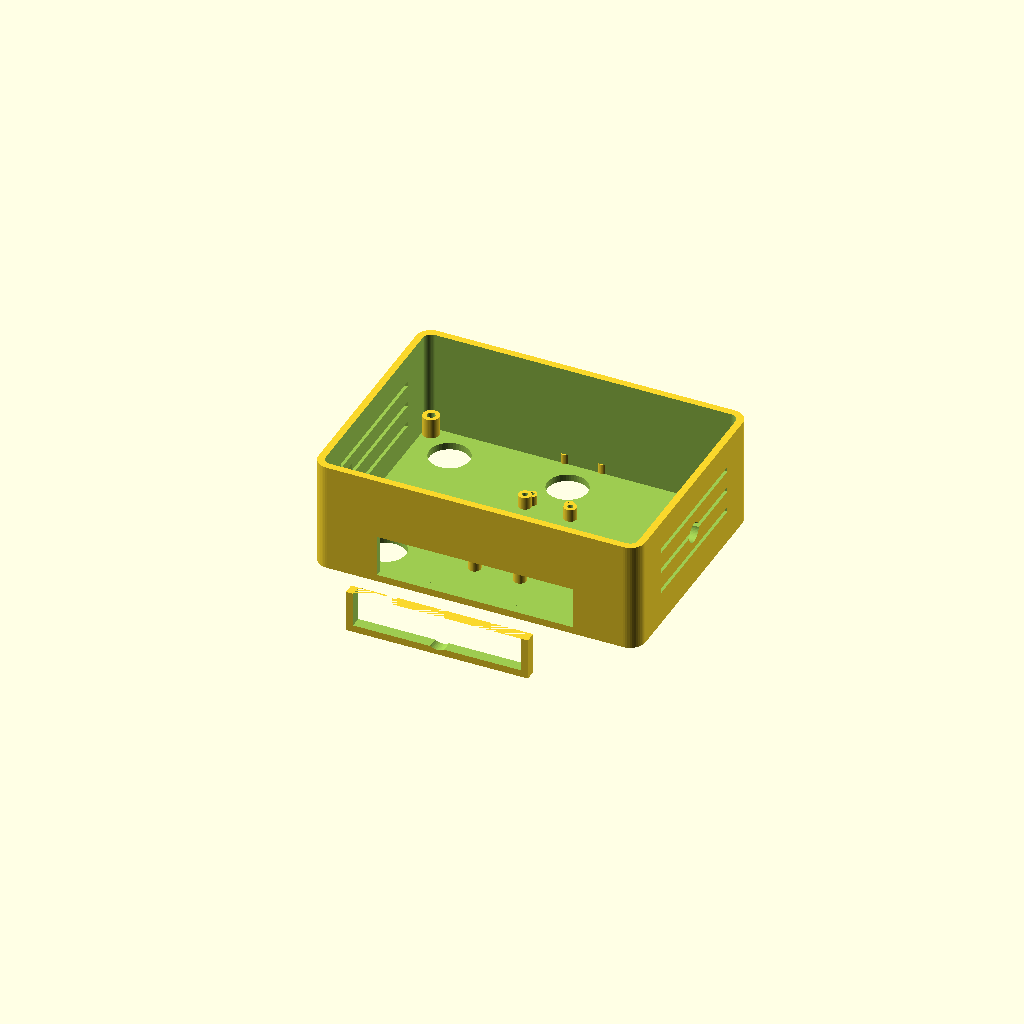
Cell 1: the model at its default parameters.
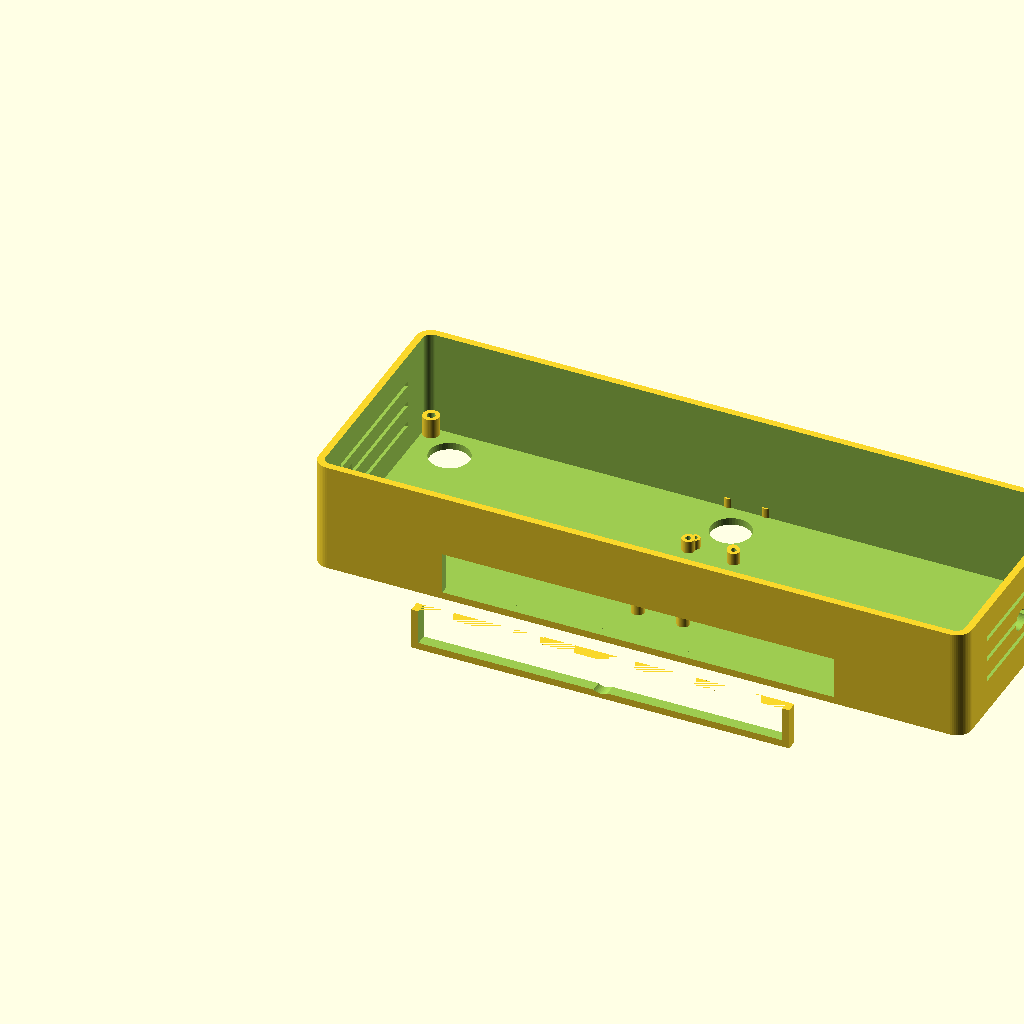
Cell 2 — W set to 260, the other parameters unchanged.
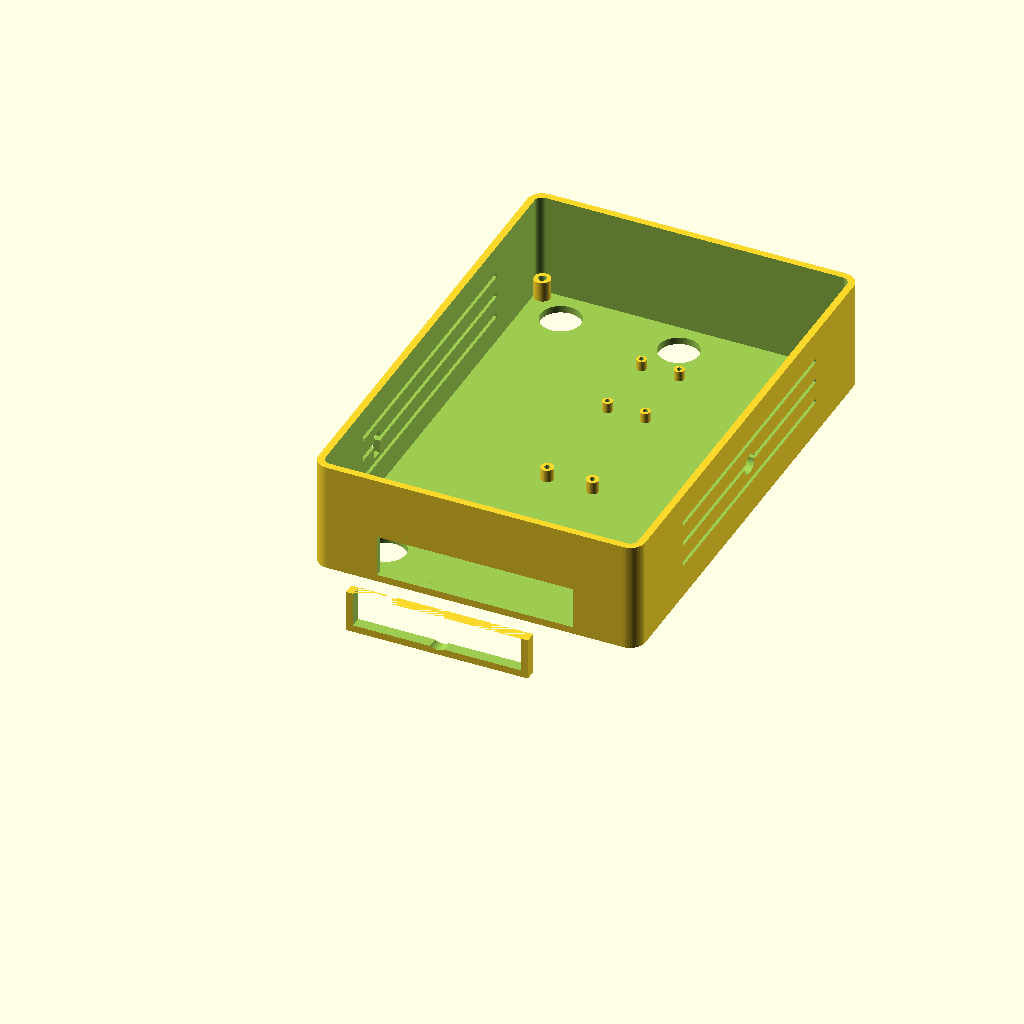
Cell 3: the same model with H = 190.
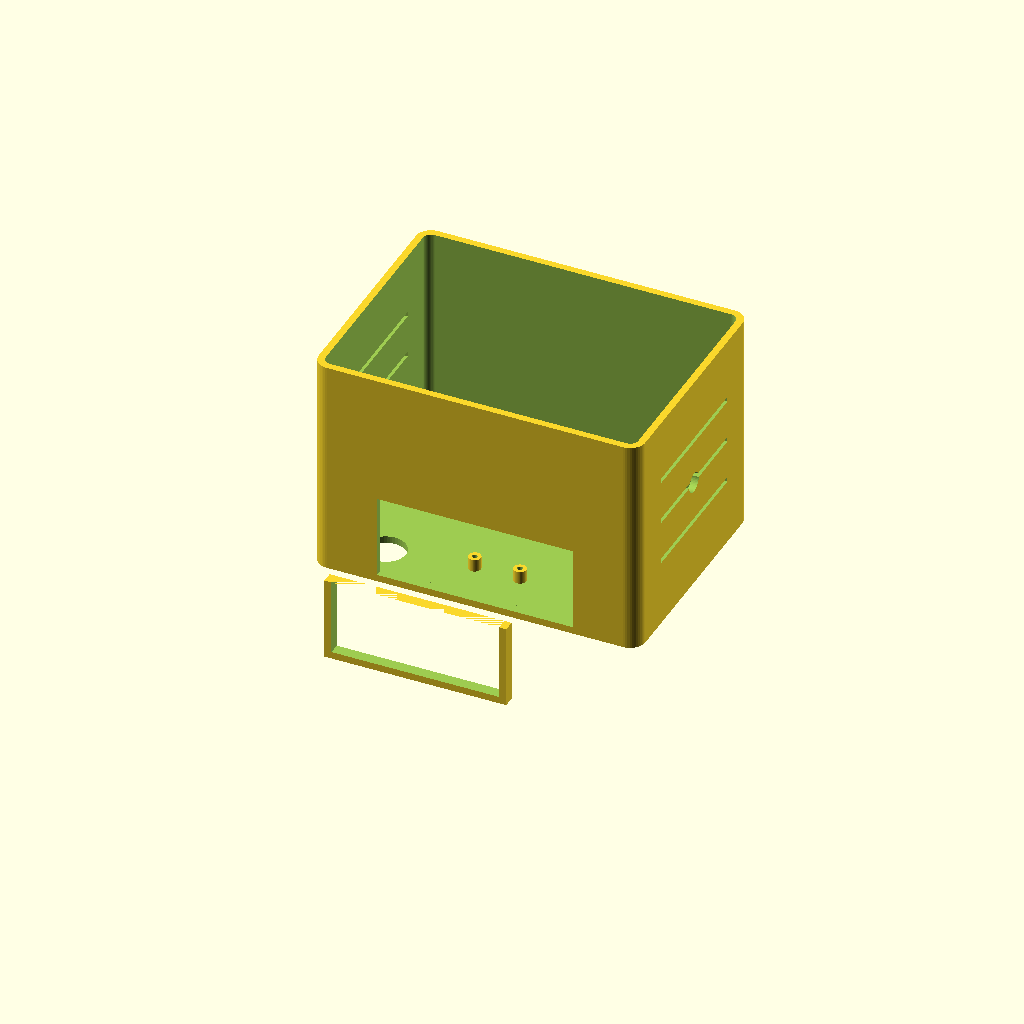
Cell 4 — D set to 88, the other parameters unchanged.
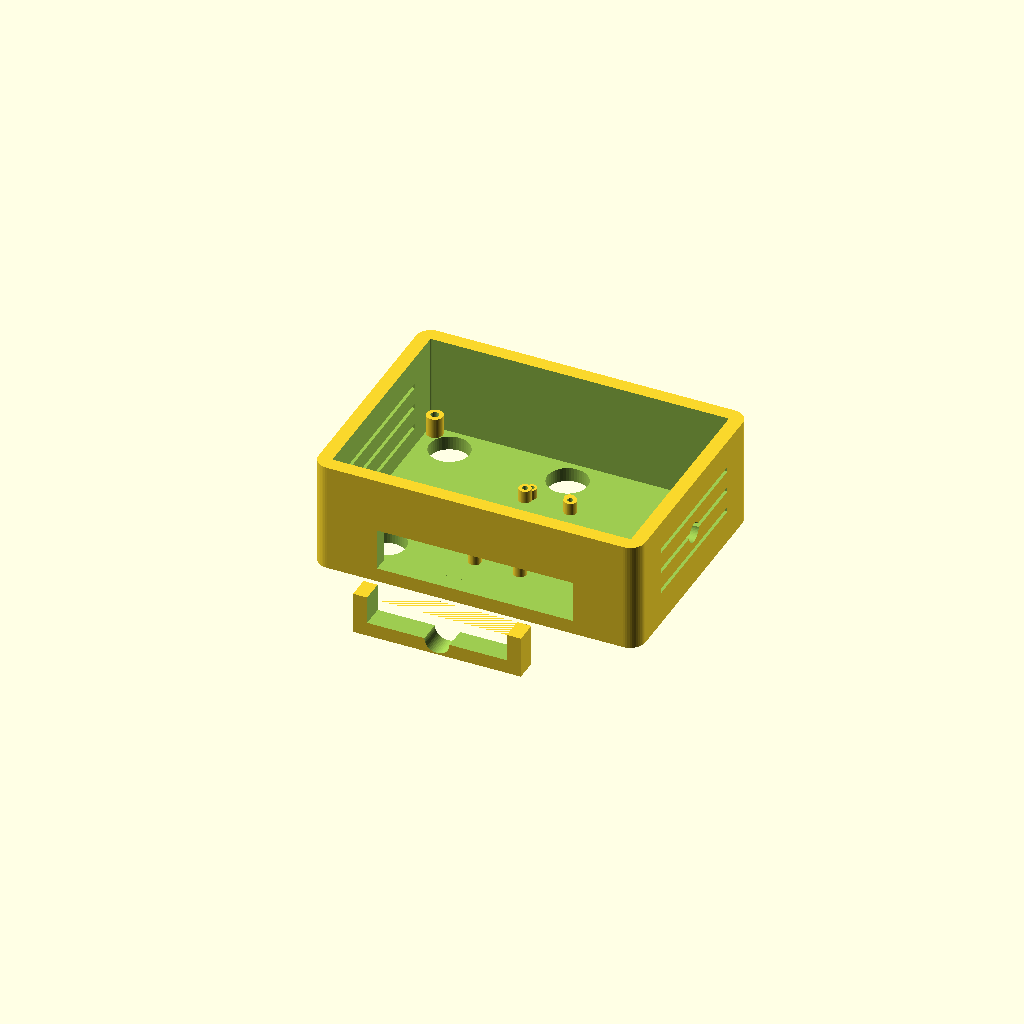
Cell 5: WALL = 5.6 (everything else at default).
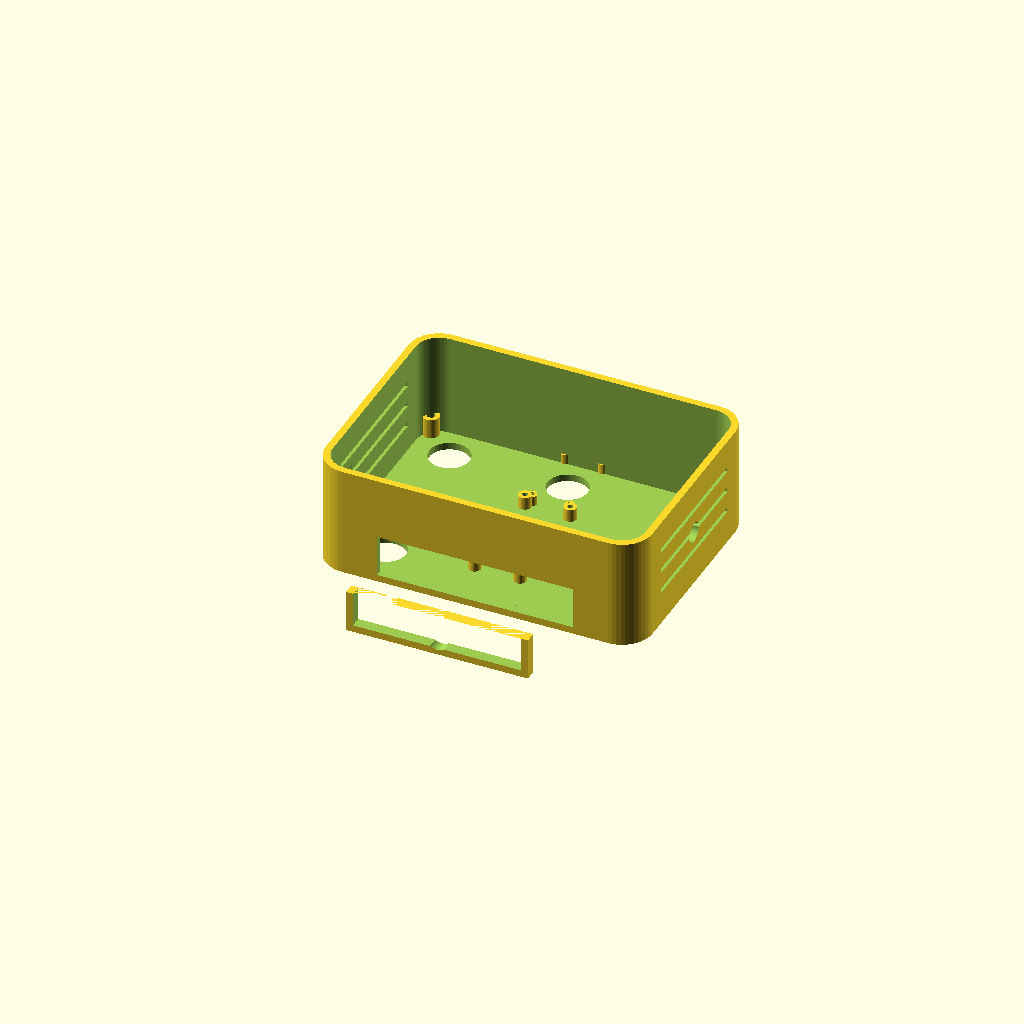
Cell 6: the same model with R = 12.
One fixed orthographic camera (rotation 55°, 0°, 25°; colour scheme Cornfield) for every cell.
OpenSCAD source file controller_enclosure.scad:
// ============================================================
//  THE AVIATOR — Handheld Controller Enclosure (Simple 5-Button)
//
//  Buttons (no joystick):
//    ARM/LAND  — top centre
//    GRAB      — bottom left
//    RELEASE   — bottom right
//    LASER     — right thumb, centre
//    POWER OFF — top left corner (recessed, hard to hit by accident)
//
//  Print in PETG, 40% infill, 0.2mm layer height
//  Two parts: top shell + battery lid
//  Export each separately for printing
// ============================================================

// ── Outer dimensions ─────────────────────────────────────────
W    = 130;   // width  (left-right)
H    = 95;    // height (face, top-bottom)
D    = 44;    // depth  (front to back, thickness you hold)
WALL = 2.8;   // shell wall thickness
R    = 6;     // outer corner radius
$fn  = 48;

// ── Hole sizes ────────────────────────────────────────────────
BTN_D        = 16;    // standard panel-mount button hole
LASER_PORT_D = 8;     // laser beam exit port on right edge
USB_W        = 10;    // USB-A slot (for flashing Arduino)
USB_H        = 4.5;
SCREW_D      = 3.2;   // M3 shell joining screws
BOSS_D       = 6.5;   // screw boss outer diameter

// ── Button positions on front face (x from left, y from bottom) ──
//
//  Layout:
//
//   [PWR OFF]              [ARM/LAND]
//
//
//         (smooth face — no joystick)
//                                      [LASER]
//
//   [GRAB]                 [RELEASE]
//
PWR_X  = 18;    PWR_Y  = H - 16;   // top left  — recessed, intentionally awkward
ARM_X  = W/2;   ARM_Y  = H - 16;   // top centre — most prominent
LSR_X  = W-16;  LSR_Y  = H/2;      // right side — right thumb reach
GRB_X  = 22;    GRB_Y  = 16;       // bottom left
REL_X  = W-22;  REL_Y  = 16;       // bottom right

// ── Helpers ───────────────────────────────────────────────────
module rbox(w, h, d, r=R) {
    hull()
        for (x=[r, w-r]) for (y=[r, h-r])
            translate([x, y, 0]) cylinder(r=r, h=d);
}

module btn_hole(x, y) {
    translate([x, y, -1]) cylinder(d=BTN_D, h=WALL+2);
}

// ── Label slot (shallow recess below each button for a sticker) ──
module label_slot(x, y) {
    translate([x - 10, y - BTN_D/2 - 7, -0.6])
        cube([20, 5, 1.2]);
}

// ── Main shell ────────────────────────────────────────────────
module top_shell() {
    difference() {
        // outer body
        rbox(W, H, D, R);

        // hollow interior
        translate([WALL, WALL, WALL])
            rbox(W-WALL*2, H-WALL*2, D-WALL+1, R-WALL);

        // ── front face button holes ──
        btn_hole(PWR_X, PWR_Y);
        btn_hole(ARM_X, ARM_Y);
        btn_hole(LSR_X, LSR_Y);
        btn_hole(GRB_X, GRB_Y);
        btn_hole(REL_X, REL_Y);

        // ── label slots ──
        label_slot(PWR_X, PWR_Y);
        label_slot(ARM_X, ARM_Y);
        label_slot(LSR_X, LSR_Y);
        label_slot(GRB_X, GRB_Y);
        label_slot(REL_X, REL_Y);

        // ── laser exit port on right side ──
        translate([W+1, LSR_Y, D/2])
            rotate([0,-90,0]) cylinder(d=LASER_PORT_D, h=WALL+2);

        // ── USB slot on left side for flashing Arduino ──
        translate([-1, H*0.25, D/2 - USB_W/2])
            cube([WALL+2, USB_H, USB_W]);

        // ── battery door slot on rear face ──
        translate([W*0.2, -1, WALL])
            cube([W*0.6, WALL+2, D*0.38]);

        // ── grip texture channels on sides (ergonomic) ──
        for (z=[D*0.3, D*0.5, D*0.7])
            translate([-1, H*0.2, z])
                cube([WALL+2, H*0.6, 2]);
        for (z=[D*0.3, D*0.5, D*0.7])
            translate([W-WALL-1, H*0.2, z])
                cube([WALL+2, H*0.6, 2]);
    }

    // ── M3 boss posts at 4 corners (shells bolt together) ──
    inset = WALL + BOSS_D * 0.5;
    for (x=[inset, W-inset]) for (y=[inset, H-inset])
        translate([x, y, WALL])
            difference() {
                cylinder(d=BOSS_D, h=8);
                translate([0,0,-1]) cylinder(d=SCREW_D, h=10);
            }

    // ── Arduino Nano PCB standoffs (18x43mm footprint) ──
    // Centred horizontally, in the middle-lower half of shell
    for (x=[W/2-9, W/2+9]) for (y=[H*0.2, H*0.2+43])
        translate([x, y, WALL])
            difference() {
                cylinder(d=5, h=5);
                translate([0,0,-1]) cylinder(d=2.2, h=7);
            }

    // ── nRF24L01 module socket standoffs (15x29mm) ──
    // Positioned above Arduino in upper-centre of shell
    for (x=[W/2-7.5, W/2+7.5]) for (y=[H*0.68, H*0.68+29])
        translate([x, y, WALL])
            difference() {
                cylinder(d=4, h=4);
                translate([0,0,-1]) cylinder(d=2.0, h=6);
            }
}

// ── Battery lid ───────────────────────────────────────────────
module battery_lid() {
    lw = W*0.6 - WALL*2;
    lh = D*0.38 - WALL;
    translate([W*0.2 + WALL, 0, 0]) {
        difference() {
            cube([lw, WALL*1.6, lh + WALL]);
            // hollow slot that slides into shell
            translate([WALL, -1, WALL])
                cube([lw - WALL*2, WALL*2+2, lh]);
            // finger pull notch
            translate([lw/2, -1, lh/2])
                rotate([-90,0,0])
                    cylinder(d=10, h=WALL*2+2);
        }
    }
}

// ── Preview both parts ────────────────────────────────────────
top_shell();
translate([0, -(D*0.42 + 14), 0]) battery_lid();

// ── To export individual STLs: ────────────────────────────────
// Comment out the lines above and uncomment one at a time:
// top_shell();
// battery_lid();
Parameter table extracted from the source (name, type, default, range or options):
W: number, default 130
H: number, default 95
D: number, default 44
WALL: number, default 2.8
R: number, default 6
BTN_D: number, default 16
LASER_PORT_D: number, default 8
USB_W: number, default 10
USB_H: number, default 4.5
SCREW_D: number, default 3.2
BOSS_D: number, default 6.5
